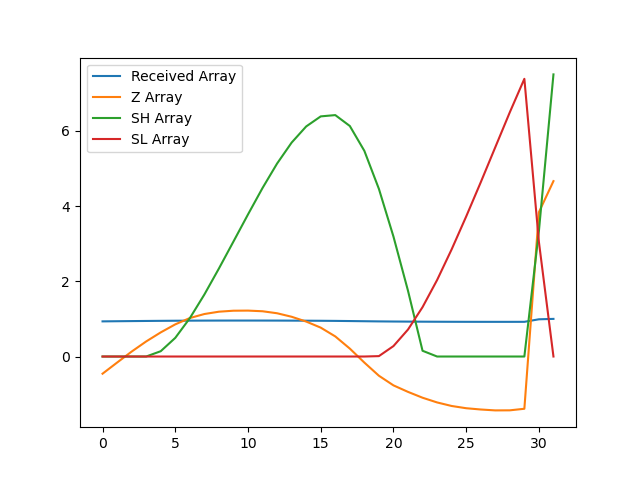

Values plotted in this chart, from the file beside it:
, index, year, val, Received Array, Z Array, SH Array, SL Array
0, 3362, 1990, 12773, 0.9341, -0.4564, 0.0, 0.0
1, 3365, 1991, 12825, 0.9379, -0.1608, 0.0, 0.0
2, 3368, 1992, 12877, 0.9416, 0.131, 0.0, 0.0
3, 3371, 1993, 12924, 0.9451, 0.4009, 0.0, 0.0
4, 3374, 1994, 12967, 0.9482, 0.6412, 0.1412, 0.0
5, 3377, 1995, 13004, 0.951, 0.8545, 0.4957, 0.0
6, 3380, 1996, 13034, 0.9531, 1.022, 1.018, 0.0
7, 3383, 1997, 13053, 0.9545, 1.129, 1.647, 0.0
8, 3386, 1998, 13063, 0.9553, 1.191, 2.339, 0.0
9, 3389, 1999, 13068, 0.9556, 1.217, 3.056, 0.0
10, 3392, 2000, 13069, 0.9557, 1.22, 3.776, 0.0
11, 3395, 2001, 13066, 0.9554, 1.203, 4.479, 0.0
12, 3398, 2002, 13056, 0.9548, 1.15, 5.129, 0.0
13, 3401, 2003, 13040, 0.9536, 1.056, 5.685, 0.0
14, 3404, 2004, 13017, 0.9519, 0.929, 6.114, 0.0
15, 3407, 2005, 12989, 0.9498, 0.7675, 6.382, 0.0
16, 3410, 2006, 12948, 0.9468, 0.5342, 6.416, 0.0
17, 3413, 2007, 12891, 0.9427, 0.2106, 6.127, 0.0
18, 3416, 2008, 12825, 0.9379, -0.1614, 5.465, 0.0
19, 3419, 2009, 12764, 0.9334, -0.5108, 4.455, 0.0108
20, 3422, 2010, 12719, 0.9301, -0.7667, 3.188, 0.2775
21, 3425, 2011, 12688, 0.9279, -0.9398, 1.748, 0.7173
22, 3428, 2012, 12661, 0.9259, -1.095, 0.153, 1.312
23, 3431, 2013, 12639, 0.9242, -1.22, 0.0, 2.033
24, 3434, 2014, 12622, 0.923, -1.315, 0.0, 2.847
25, 3437, 2015, 12612, 0.9223, -1.374, 0.0, 3.721
26, 3440, 2016, 12606, 0.9218, -1.408, 0.0, 4.629
27, 3443, 2017, 12601, 0.9215, -1.432, 0.0, 5.561
28, 3446, 2018, 12602, 0.9215, -1.43, 0.0, 6.491
29, 3449, 2019, 12609, 0.9221, -1.389, 0.0, 7.38
30, 3452, 2020, 13529, 0.9894, 3.836, 3.336, 3.044
31, 3455, 2021, 13675, 1.0, 4.662, 7.498, 0.0
